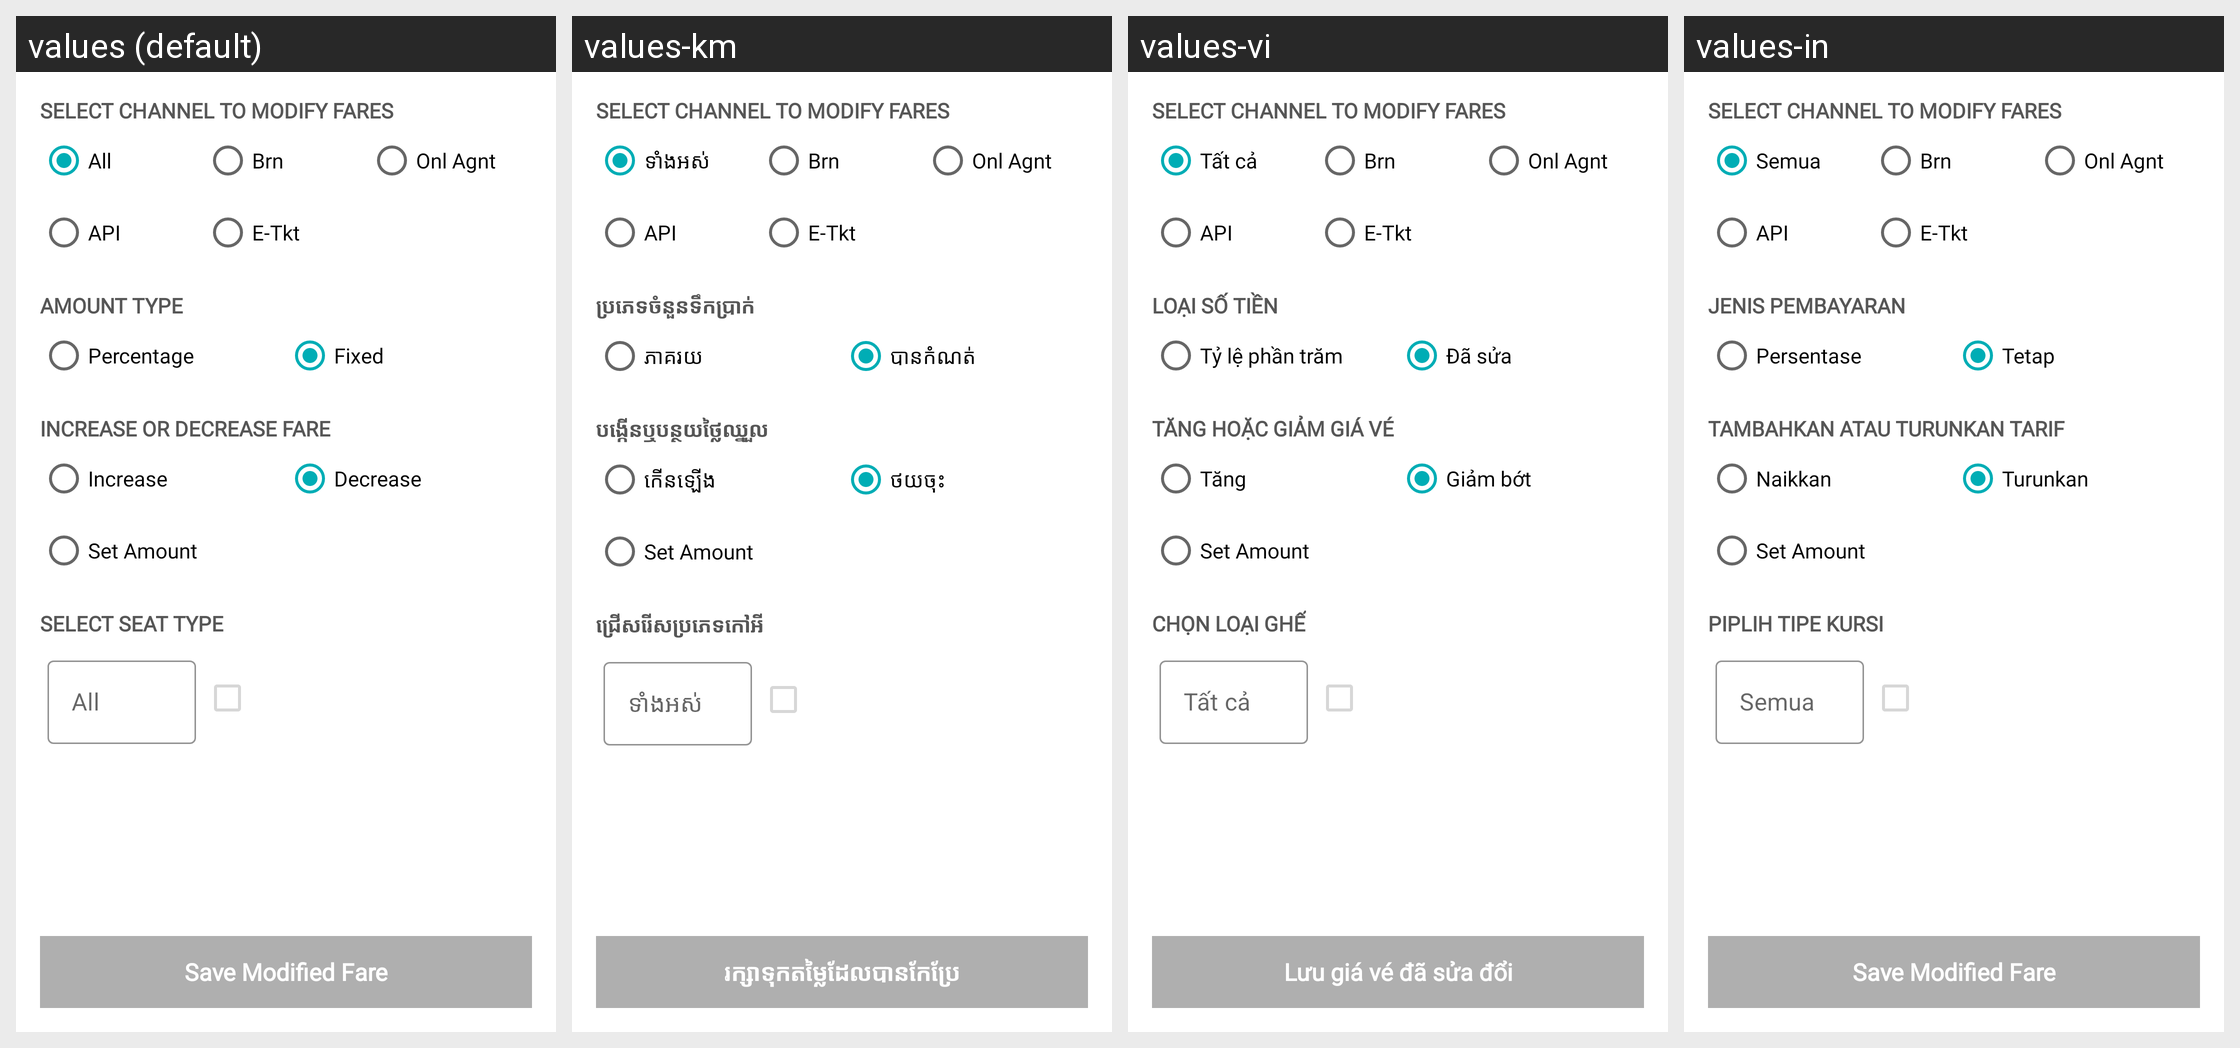

Locale-by-locale string values for the Android screen shown in this grid:
Android screen res/layout/fragment_multiple_services_manage_fare.xml rendered under 4 locales, left to right: values (default), values-km, values-vi, values-in. Device: Nexus 5 (rendered at 1080×1920; each locale shown at half size, 540×960, under a caption strip naming it); theme AppTheme.
Other locales in the repository, not shown: values-es.
Strings drawn on this screen, with the default value and each locale's value (text and hints the layout hard-codes, and strings that could not be matched under every locale, appear in the picture but are not listed):

select_channel_to_modify_fares
  values: Select Channel To Modify Fares
  values-km: Select Channel To Modify Fares  [not translated; the default value is used]
  values-vi: Select Channel To Modify Fares  [not translated; the default value is used]
  values-in: Select Channel To Modify Fares  [not translated; the default value is used]

all
  values: All
  values-km: ទាំងអស់
  values-vi: Tất cả
  values-in: Semua

branch_short
  values: Brn
  values-km: Brn  [not translated; the default value is used]
  values-vi: Brn  [not translated; the default value is used]
  values-in: Brn  [not translated; the default value is used]

online_agent_short
  values: Onl Agnt
  values-km: Onl Agnt  [not translated; the default value is used]
  values-vi: Onl Agnt  [not translated; the default value is used]
  values-in: Onl Agnt  [not translated; the default value is used]

api_caps
  values: API
  values-km: API  [not translated; the default value is used]
  values-vi: API  [not translated; the default value is used]
  values-in: API  [not translated; the default value is used]

e_ticket_short
  values: E-Tkt
  values-km: E-Tkt  [not translated; the default value is used]
  values-vi: E-Tkt  [not translated; the default value is used]
  values-in: E-Tkt  [not translated; the default value is used]

amount_type
  values: Amount Type
  values-km: ប្រភេទចំនួនទឹកប្រាក់
  values-vi: Loại số tiền
  values-in: Jenis Pembayaran

percentage
  values: Percentage
  values-km: ភាគរយ
  values-vi: Tỷ lệ phần trăm
  values-in: Persentase

fixed
  values: Fixed
  values-km: បានកំណត់
  values-vi: Đã sửa
  values-in: Tetap

increase_or_decrease_fare
  values: Increase or decrease fare
  values-km: បង្កើនឬបន្ថយថ្លៃឈ្នួល
  values-vi: Tăng hoặc giảm giá vé
  values-in: Tambahkan atau turunkan tarif

increase
  values: Increase
  values-km: កើនឡើង
  values-vi: Tăng
  values-in: Naikkan

decrease
  values: Decrease
  values-km: ថយចុះ
  values-vi: Giảm bớt
  values-in: Turunkan

set_amount
  values: Set Amount
  values-km: Set Amount  [not translated; the default value is used]
  values-vi: Set Amount  [not translated; the default value is used]
  values-in: Set Amount  [not translated; the default value is used]

select_seat_type
  values: Select Seat Type
  values-km: ជ្រើសរើសប្រភេទកៅអី
  values-vi: Chọn loại ghế
  values-in: Piplih tipe kursi

save_modified_fare
  values: Save Modified Fare
  values-km: រក្សាទុកតម្លៃដែលបានកែប្រែ
  values-vi: Lưu giá vé đã sửa đổi
  values-in: Save Modified Fare  [not translated; the default value is used]
